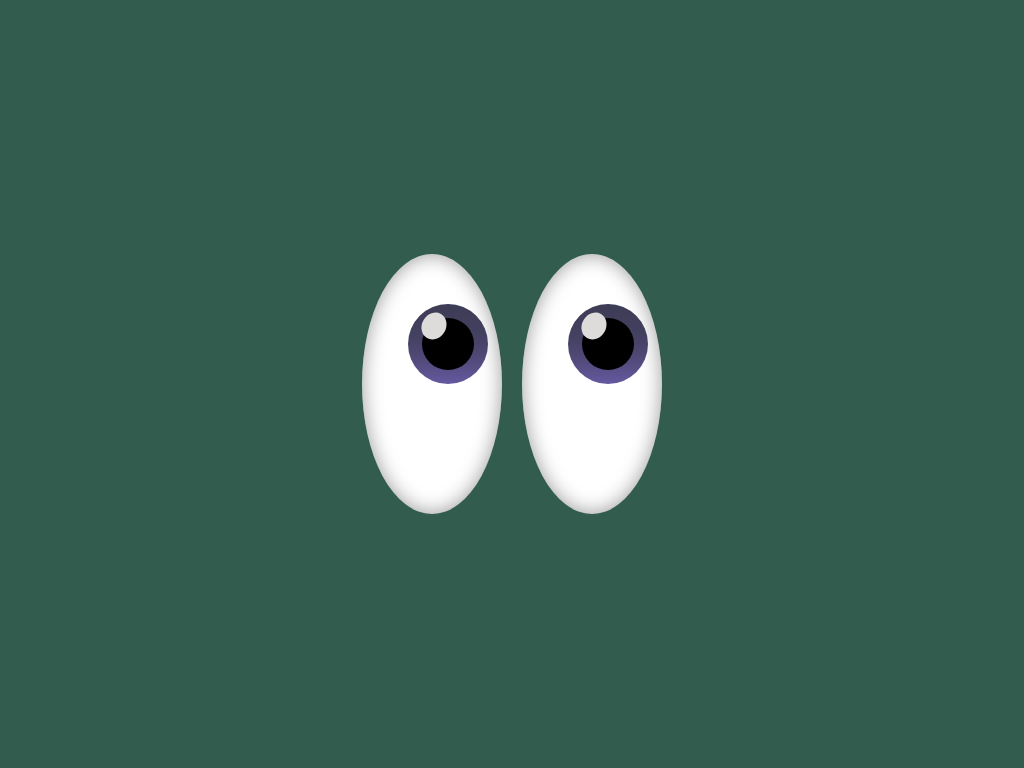

Give the HTML and CSS whose rendering is this image.

<!-- file: index.html -->
<!DOCTYPE html>
<html lang="en">
<head>
    <meta charset="UTF-8">
    <meta http-equiv="X-UA-Compatible" content="IE=edge">
    <meta name="viewport" content="width=device-width, initial-scale=1.0">
    <link rel = "stylesheet" href = "css/style.css">
    <title>Emoticon Eyes</title>
</head>
<body class = "u-flex">
    <figure class="eyes">
        <div class="eye u-flex">
            <div class="iris u-flex">
                <div class="pupil"></div>
                <div class="highlight"></div>
            </div>
        </div>
    </figure>
    <figure class="eyes">
        <div class="eye u-flex">
            <div class="iris u-flex">
                <div class="pupil"></div>
                <div class="highlight"></div>
            </div>
        </div>
    </figure>
</body>
</html>

/* file: css/style.css */
*{
    margin: 0;
    padding: 0;
    box-sizing: border-box;
}

body{
    min-height:100vh;
    background: #315c4e;
    gap: 20px;
}

.eye{
    width: 140px;
    height: 260px;
    background: #ffffff;
    border-radius: 50%;
    box-shadow: inset 0px 0px 20px 0px rgba(0, 0, 0, 0.4);
    position: relative;
}

.iris{
    width:80px;
    height: 80px;
    background: rgb(77, 109, 77);
    background: linear-gradient(rgb(61, 60, 85), 70%, rgb(102, 89, 161));
    border-radius: 50%;
    position: absolute;
    bottom: 50%;
    right: 10%;
}

.pupil{
    width: 65%;
    height: 65%;
    background: black;
    border-radius: 50%;
}

.highlight{
    width: 30%;
    height: 35%;
    background: rgb(222, 219, 219);
    border-radius: 50%;
    position: absolute;
    top: 10%;
    left: 18%;
    border-radius: 50%;
    transform: rotate(30deg);
}

.u-flex{
    Display: flex;
    justify-content: center;
    align-items: center;
}